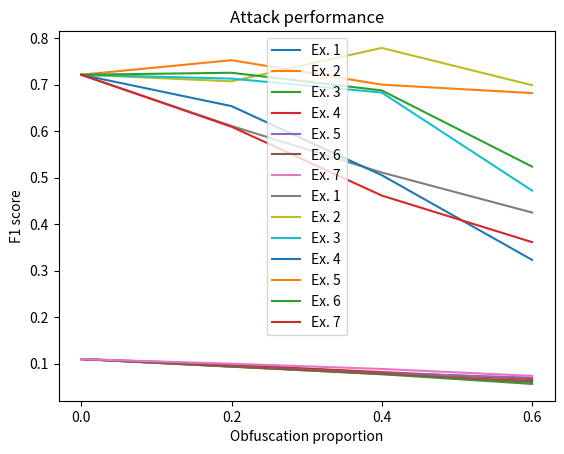

Write the Python code that produced this figure.
import matplotlib.pyplot as plt
import numpy as np


def plot_recommendation_results():
    title = "Recommendation performance"
    x = [0, 0.2, 0.4, 0.6]
    y1 = [0.110, 0.0982, 0.0805, 0.0629]  # nDCG score for ex 1
    y2 = [0.110, 0.0936, 0.0777, 0.0672]  # nDCG score for ex 2
    y3 = [0.110, 0.0938, 0.0774, 0.0566]  # nDCG score for ex 3
    y4 = [0.110, 0.0970, 0.0820, 0.0675]  # nDCG score for ex 4
    y5 = [0.110, 0.0942, 0.0796, 0.0702]  # nDCG score for ex 5
    y6 = [0.110, 0.0942, 0.0786, 0.0609]  # nDCG score for ex 6
    y7 = [0.110, 0.100, 0.0888, 0.0739] # nDCG score for ex 7

    plt.plot(x, y1, label='Ex. 1')
    plt.plot(x, y2, label='Ex. 2')
    plt.plot(x, y3, label='Ex. 3')
    plt.plot(x, y4, label='Ex. 4')
    plt.plot(x, y5, label='Ex. 5')
    plt.plot(x, y6, label='Ex. 6')
    plt.plot(x, y7, label ='Ex. 7')
    plt.xticks(np.arange(min(x), max(x) + 0.1, 0.2))
    plt.xlabel("Obfuscation proportion")
    plt.ylabel("nDCG score")
    plt.legend()
    plt.title(title)
    plt.show()


def plot_attack_performance():
    title = "Attack performance"
    x = [0, 0.2, 0.4, 0.6]
    y1 = [0.7212, 0.6111, 0.5111, 0.4250]  # F1 score for ex 1
    y2 = [0.7212, 0.7071, 0.7789, 0.6988]  # F1 score for ex 2
    y3 = [0.7212, 0.7129, 0.6829, 0.4722]  # F1 score for ex 3
    y4 = [0.7212, 0.6538, 0.5053, 0.3232]  # F1 score for ex 4
    y5 = [0.7212, 0.7525, 0.7000, 0.6818]  # F1 score for ex 5
    y6 = [0.7212, 0.7255, 0.6875, 0.5238]  # F1 score for ex 6
    y7 = [0.7212, 0.6095, 0.4615, 0.3614] # F1 score for ex 7

    plt.plot(x, y1, label='Ex. 1')
    plt.plot(x, y2, label='Ex. 2')
    plt.plot(x, y3, label='Ex. 3')
    plt.plot(x, y4, label='Ex. 4')
    plt.plot(x, y5, label='Ex. 5')
    plt.plot(x, y6, label='Ex. 6')
    plt.plot(x, y7, label ='Ex. 7')

    plt.xticks(np.arange(min(x), max(x) + 0.1, 0.2))
    plt.xlabel("Obfuscation proportion")
    plt.ylabel("F1 score")
    plt.legend()
    plt.title(title)
    plt.show()

plot_recommendation_results()
plot_attack_performance()
